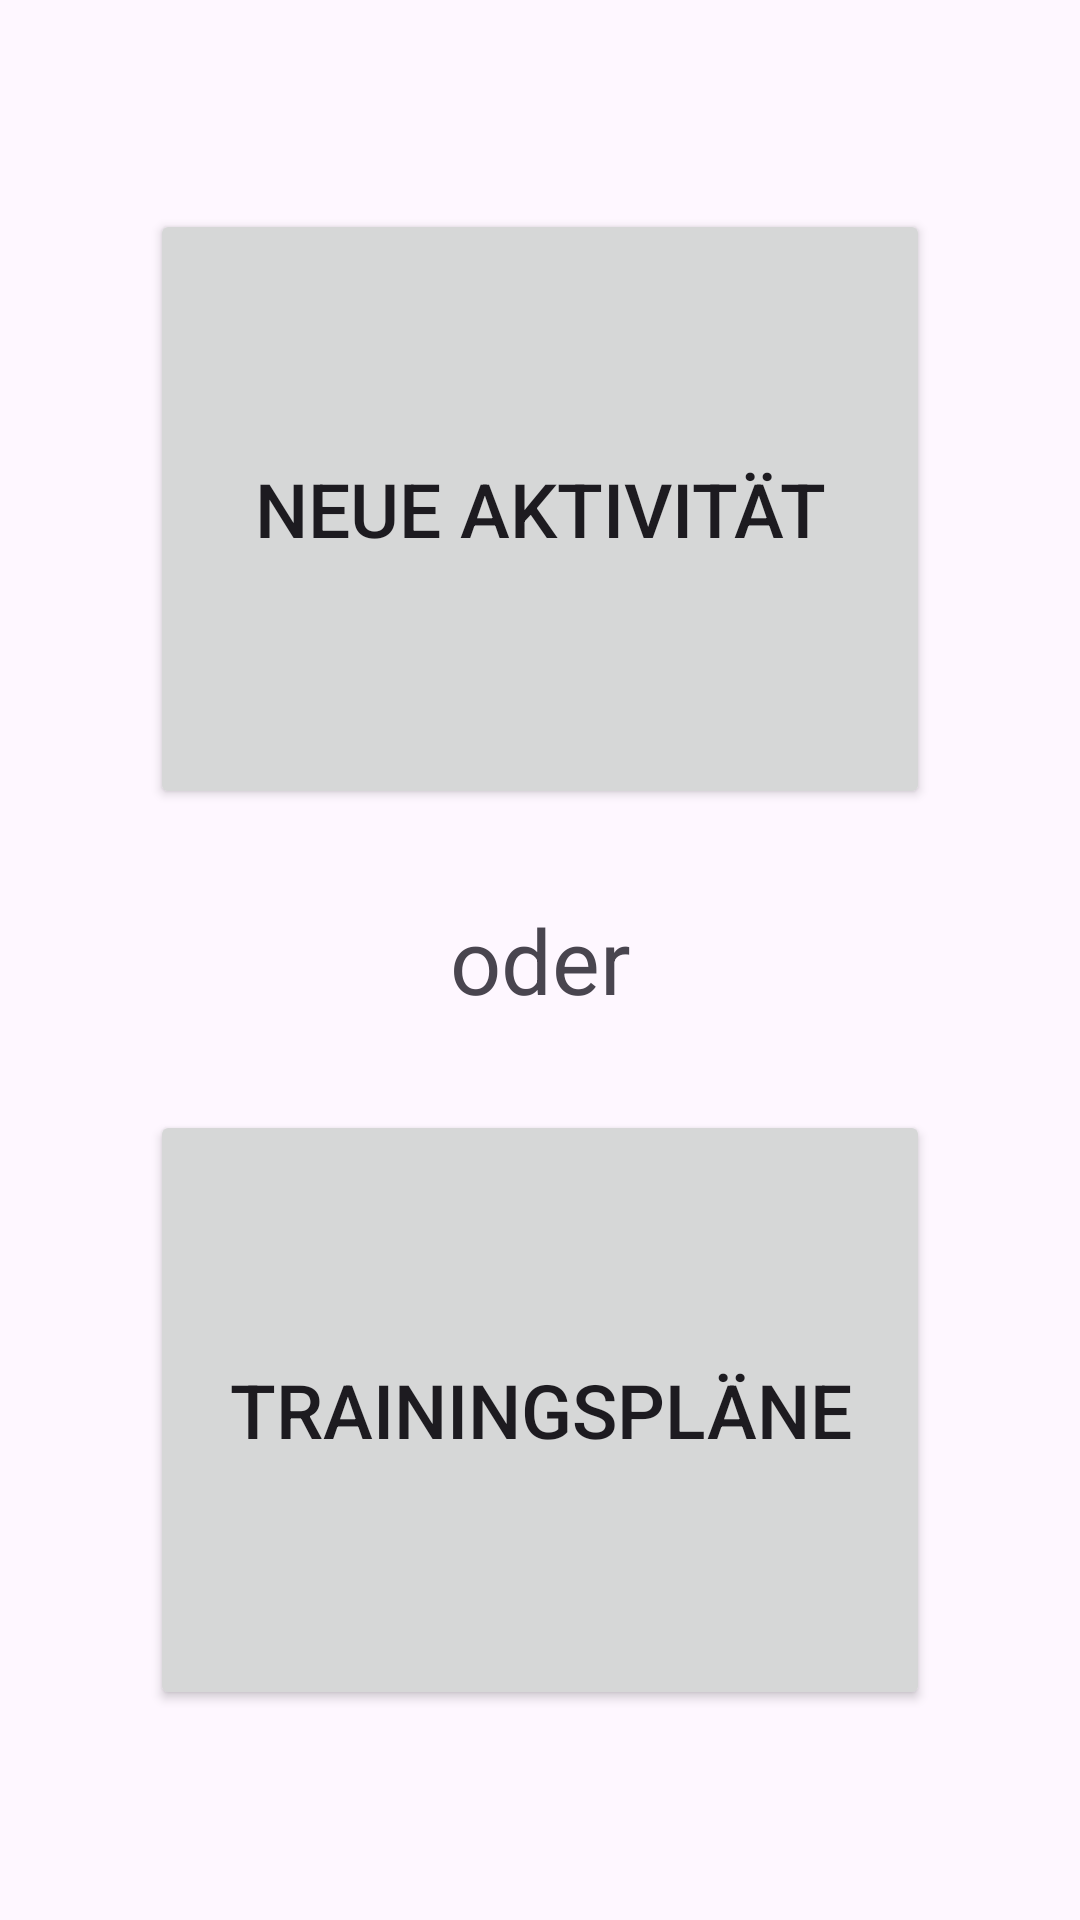

Layout XML and referenced resources for this Android screen:
<!-- AndroidManifest.xml: application theme Theme.MET -->
<!-- res/layout/fragment_new_decision.xml -->
<?xml version="1.0" encoding="utf-8"?>
<FrameLayout xmlns:android="http://schemas.android.com/apk/res/android"
    xmlns:tools="http://schemas.android.com/tools"
    android:layout_width="match_parent"
    android:layout_height="match_parent"
    android:gravity="center"
    android:orientation="vertical"
    tools:context=".NewDecisionFragment">

    <LinearLayout
        android:layout_width="match_parent"
        android:layout_height="match_parent"
        android:orientation="vertical"
        android:layout_margin="50dp"
        android:gravity="center">

        <Button
            android:id="@+id/addActivity"
            android:layout_width="match_parent"
            android:layout_height="200dp"
            android:textSize="25sp"
            android:text="@string/new_activity" />

        <TextView
            android:layout_width="match_parent"
            android:layout_height="wrap_content"
            android:textAlignment="center"
            android:textSize="30sp"
            android:text="@string/or"
            android:layout_marginVertical="30dp"/>

        <Button
            android:id="@+id/showPlans"
            android:layout_width="match_parent"
            android:layout_height="200dp"
            android:textSize="25sp"
            android:text="@string/plans" />
    </LinearLayout>
</FrameLayout>
<!-- resources referenced by this layout -->
<resources>
  <string name="new_activity">Neue Aktivität</string>
  <string name="or">oder</string>
  <string name="plans">Trainingspläne</string>
  <style name="Theme.MET" parent="Base.Theme.MET" />
  <style name="Base.Theme.MET" parent="Theme.Material3.DayNight.NoActionBar">
          
           <item name="colorPrimary">@color/my_light_primary</item>
      </style>
  <color name="my_light_primary">#FF9800</color>
</resources>
